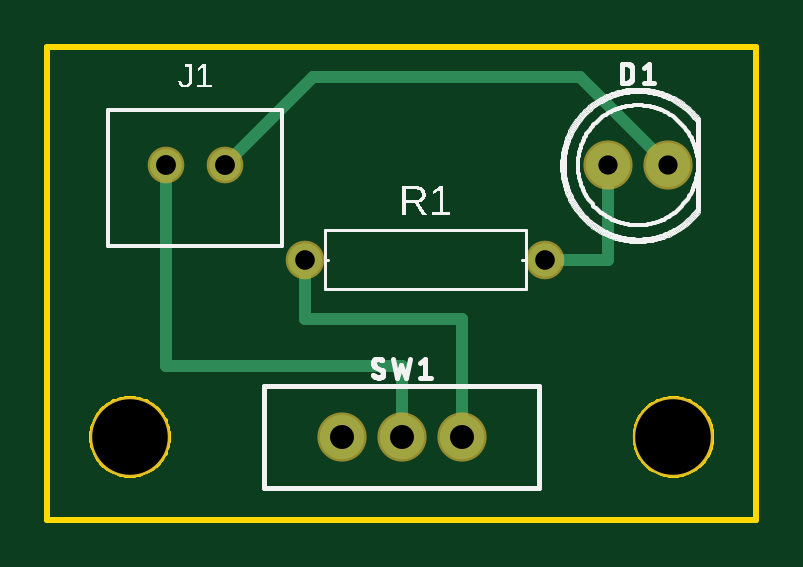
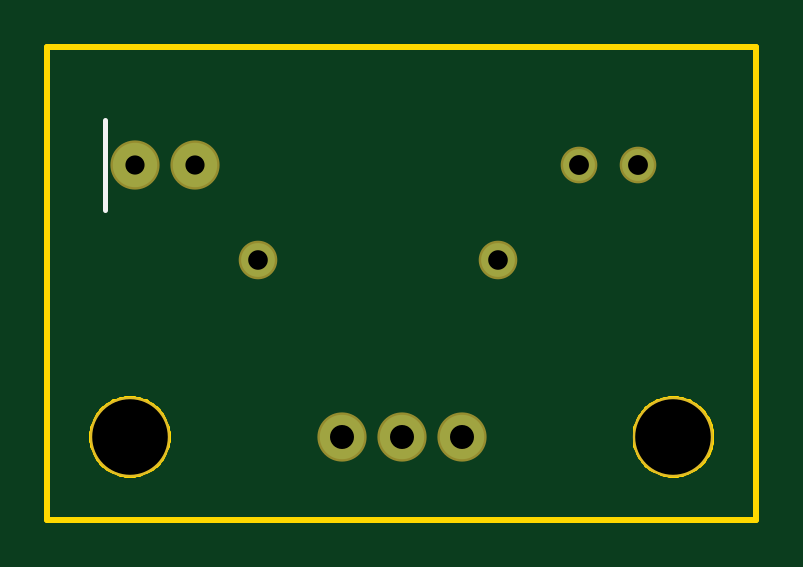
Circuit board: 8 layer files. Board 30.0 x 20.0 mm.
- bottom_copper: copper_bottom.gbr (406 bytes)
- top_copper: copper_top.gbr (720 bytes)
- drill: drill_1_64.xln (325 bytes)
- outline: profile.gbr (3634 bytes)
- bottom_silk: silkscreen_bottom.gbr (229 bytes)
- top_silk: silkscreen_top.gbr (56443 bytes)
- bottom_mask: soldermask_bottom.gbr (469 bytes)
- top_mask: soldermask_top.gbr (466 bytes)

=== bottom_copper: copper_bottom.gbr ===
G04 EAGLE Gerber RS-274X export*
G75*
%MOMM*%
%FSLAX34Y34*%
%LPD*%
%INBottom Copper*%
%IPPOS*%
%AMOC8*
5,1,8,0,0,1.08239X$1,22.5*%
G01*
G04 Define Apertures*
%ADD10C,1.879600*%
%ADD11C,1.348000*%
%ADD12C,1.430000*%
D10*
X237300Y150000D03*
X262700Y150000D03*
D11*
X50000Y150000D03*
X75000Y150000D03*
D12*
X109200Y110000D03*
X210800Y110000D03*
D10*
X175400Y35000D03*
X150000Y35000D03*
X124600Y35000D03*
M02*

=== top_copper: copper_top.gbr ===
G04 EAGLE Gerber RS-274X export*
G75*
%MOMM*%
%FSLAX34Y34*%
%LPD*%
%INTop Copper*%
%IPPOS*%
%AMOC8*
5,1,8,0,0,1.08239X$1,22.5*%
G01*
G04 Define Apertures*
%ADD10C,1.879600*%
%ADD11C,1.348000*%
%ADD12C,1.430000*%
%ADD13C,0.500000*%
D10*
X237300Y150000D03*
X262700Y150000D03*
D11*
X50000Y150000D03*
X75000Y150000D03*
D12*
X109200Y110000D03*
X210800Y110000D03*
D10*
X175400Y35000D03*
X150000Y35000D03*
X124600Y35000D03*
D13*
X50000Y65000D02*
X50000Y150000D01*
X50000Y65000D02*
X150000Y65000D01*
X150000Y35000D01*
X175400Y35000D02*
X175400Y85000D01*
X109200Y85000D01*
X109200Y110000D01*
X210800Y110000D02*
X237300Y110000D01*
X237300Y150000D01*
X262700Y150000D02*
X225360Y187340D01*
X112340Y187340D01*
X75000Y150000D01*
M02*

=== drill: drill_1_64.xln ===
M48
;GenerationSoftware,Autodesk,EAGLE,9.7.0*%
;CreationDate,2026-11-17T06:16:09Z*%
FMAT,2
ICI,OFF
METRIC,TZ,000.000
T5C0.813
T4C0.830
T3C0.840
T2C1.016
T1C3.200
%
G90
M71
T1
X3500Y3500
X26500Y3500
T2
X17540Y3500
X15000Y3500
X12460Y3500
T3
X5000Y15000
X7500Y15000
T4
X10920Y11000
X21080Y11000
T5
X23730Y15000
X26270Y15000
M30
=== outline: profile.gbr ===
G04 EAGLE Gerber RS-274X export*
G75*
%MOMM*%
%FSLAX34Y34*%
%LPD*%
%IN*%
%IPPOS*%
%AMOC8*
5,1,8,0,0,1.08239X$1,22.5*%
G01*
G04 Define Apertures*
%ADD10C,0.254000*%
D10*
X0Y0D02*
X300000Y0D01*
X300000Y200000D01*
X0Y200000D01*
X0Y0D01*
X51000Y34476D02*
X50932Y33431D01*
X50795Y32392D01*
X50590Y31365D01*
X50319Y30353D01*
X49983Y29361D01*
X49582Y28393D01*
X49118Y27454D01*
X48595Y26546D01*
X48013Y25675D01*
X47375Y24844D01*
X46684Y24057D01*
X45943Y23316D01*
X45156Y22625D01*
X44325Y21988D01*
X43454Y21406D01*
X42546Y20882D01*
X41607Y20418D01*
X40639Y20017D01*
X39647Y19681D01*
X38635Y19410D01*
X37608Y19205D01*
X36569Y19069D01*
X35524Y19000D01*
X34476Y19000D01*
X33431Y19069D01*
X32392Y19205D01*
X31365Y19410D01*
X30353Y19681D01*
X29361Y20017D01*
X28393Y20418D01*
X27454Y20882D01*
X26546Y21406D01*
X25675Y21988D01*
X24844Y22625D01*
X24057Y23316D01*
X23316Y24057D01*
X22625Y24844D01*
X21988Y25675D01*
X21406Y26546D01*
X20882Y27454D01*
X20418Y28393D01*
X20017Y29361D01*
X19681Y30353D01*
X19410Y31365D01*
X19205Y32392D01*
X19069Y33431D01*
X19000Y34476D01*
X19000Y35524D01*
X19069Y36569D01*
X19205Y37608D01*
X19410Y38635D01*
X19681Y39647D01*
X20017Y40639D01*
X20418Y41607D01*
X20882Y42546D01*
X21406Y43454D01*
X21988Y44325D01*
X22625Y45156D01*
X23316Y45943D01*
X24057Y46684D01*
X24844Y47375D01*
X25675Y48013D01*
X26546Y48595D01*
X27454Y49118D01*
X28393Y49582D01*
X29361Y49983D01*
X30353Y50319D01*
X31365Y50590D01*
X32392Y50795D01*
X33431Y50932D01*
X34476Y51000D01*
X35524Y51000D01*
X36569Y50932D01*
X37608Y50795D01*
X38635Y50590D01*
X39647Y50319D01*
X40639Y49983D01*
X41607Y49582D01*
X42546Y49118D01*
X43454Y48595D01*
X44325Y48013D01*
X45156Y47375D01*
X45943Y46684D01*
X46684Y45943D01*
X47375Y45156D01*
X48013Y44325D01*
X48595Y43454D01*
X49118Y42546D01*
X49582Y41607D01*
X49983Y40639D01*
X50319Y39647D01*
X50590Y38635D01*
X50795Y37608D01*
X50932Y36569D01*
X51000Y35524D01*
X51000Y34476D01*
X281000Y34476D02*
X280932Y33431D01*
X280795Y32392D01*
X280590Y31365D01*
X280319Y30353D01*
X279983Y29361D01*
X279582Y28393D01*
X279118Y27454D01*
X278595Y26546D01*
X278013Y25675D01*
X277375Y24844D01*
X276684Y24057D01*
X275943Y23316D01*
X275156Y22625D01*
X274325Y21988D01*
X273454Y21406D01*
X272546Y20882D01*
X271607Y20418D01*
X270639Y20017D01*
X269647Y19681D01*
X268635Y19410D01*
X267608Y19205D01*
X266569Y19069D01*
X265524Y19000D01*
X264476Y19000D01*
X263431Y19069D01*
X262392Y19205D01*
X261365Y19410D01*
X260353Y19681D01*
X259361Y20017D01*
X258393Y20418D01*
X257454Y20882D01*
X256546Y21406D01*
X255675Y21988D01*
X254844Y22625D01*
X254057Y23316D01*
X253316Y24057D01*
X252625Y24844D01*
X251988Y25675D01*
X251406Y26546D01*
X250882Y27454D01*
X250418Y28393D01*
X250017Y29361D01*
X249681Y30353D01*
X249410Y31365D01*
X249205Y32392D01*
X249069Y33431D01*
X249000Y34476D01*
X249000Y35524D01*
X249069Y36569D01*
X249205Y37608D01*
X249410Y38635D01*
X249681Y39647D01*
X250017Y40639D01*
X250418Y41607D01*
X250882Y42546D01*
X251406Y43454D01*
X251988Y44325D01*
X252625Y45156D01*
X253316Y45943D01*
X254057Y46684D01*
X254844Y47375D01*
X255675Y48013D01*
X256546Y48595D01*
X257454Y49118D01*
X258393Y49582D01*
X259361Y49983D01*
X260353Y50319D01*
X261365Y50590D01*
X262392Y50795D01*
X263431Y50932D01*
X264476Y51000D01*
X265524Y51000D01*
X266569Y50932D01*
X267608Y50795D01*
X268635Y50590D01*
X269647Y50319D01*
X270639Y49983D01*
X271607Y49582D01*
X272546Y49118D01*
X273454Y48595D01*
X274325Y48013D01*
X275156Y47375D01*
X275943Y46684D01*
X276684Y45943D01*
X277375Y45156D01*
X278013Y44325D01*
X278595Y43454D01*
X279118Y42546D01*
X279582Y41607D01*
X279983Y40639D01*
X280319Y39647D01*
X280590Y38635D01*
X280795Y37608D01*
X280932Y36569D01*
X281000Y35524D01*
X281000Y34476D01*
M02*

=== bottom_silk: silkscreen_bottom.gbr ===
G04 EAGLE Gerber RS-274X export*
G75*
%MOMM*%
%FSLAX34Y34*%
%LPD*%
%INSilkscreen Bottom*%
%IPPOS*%
%AMOC8*
5,1,8,0,0,1.08239X$1,22.5*%
G01*
G04 Define Apertures*
%ADD10C,0.203200*%
D10*
X275400Y130950D02*
X275400Y169050D01*
M02*

=== top_silk: silkscreen_top.gbr (56443 bytes, source omitted) ===
=== bottom_mask: soldermask_bottom.gbr ===
G04 EAGLE Gerber RS-274X export*
G75*
%MOMM*%
%FSLAX34Y34*%
%LPD*%
%INSoldermask Bottom*%
%IPPOS*%
%AMOC8*
5,1,8,0,0,1.08239X$1,22.5*%
G01*
G04 Define Apertures*
%ADD10C,3.403200*%
%ADD11C,2.082800*%
%ADD12C,1.551200*%
%ADD13C,1.633200*%
D10*
X35000Y35000D03*
X265000Y35000D03*
D11*
X237300Y150000D03*
X262700Y150000D03*
D12*
X50000Y150000D03*
X75000Y150000D03*
D13*
X109200Y110000D03*
X210800Y110000D03*
D11*
X175400Y35000D03*
X150000Y35000D03*
X124600Y35000D03*
M02*

=== top_mask: soldermask_top.gbr ===
G04 EAGLE Gerber RS-274X export*
G75*
%MOMM*%
%FSLAX34Y34*%
%LPD*%
%INSoldermask Top*%
%IPPOS*%
%AMOC8*
5,1,8,0,0,1.08239X$1,22.5*%
G01*
G04 Define Apertures*
%ADD10C,3.403200*%
%ADD11C,2.082800*%
%ADD12C,1.551200*%
%ADD13C,1.633200*%
D10*
X35000Y35000D03*
X265000Y35000D03*
D11*
X237300Y150000D03*
X262700Y150000D03*
D12*
X50000Y150000D03*
X75000Y150000D03*
D13*
X109200Y110000D03*
X210800Y110000D03*
D11*
X175400Y35000D03*
X150000Y35000D03*
X124600Y35000D03*
M02*
